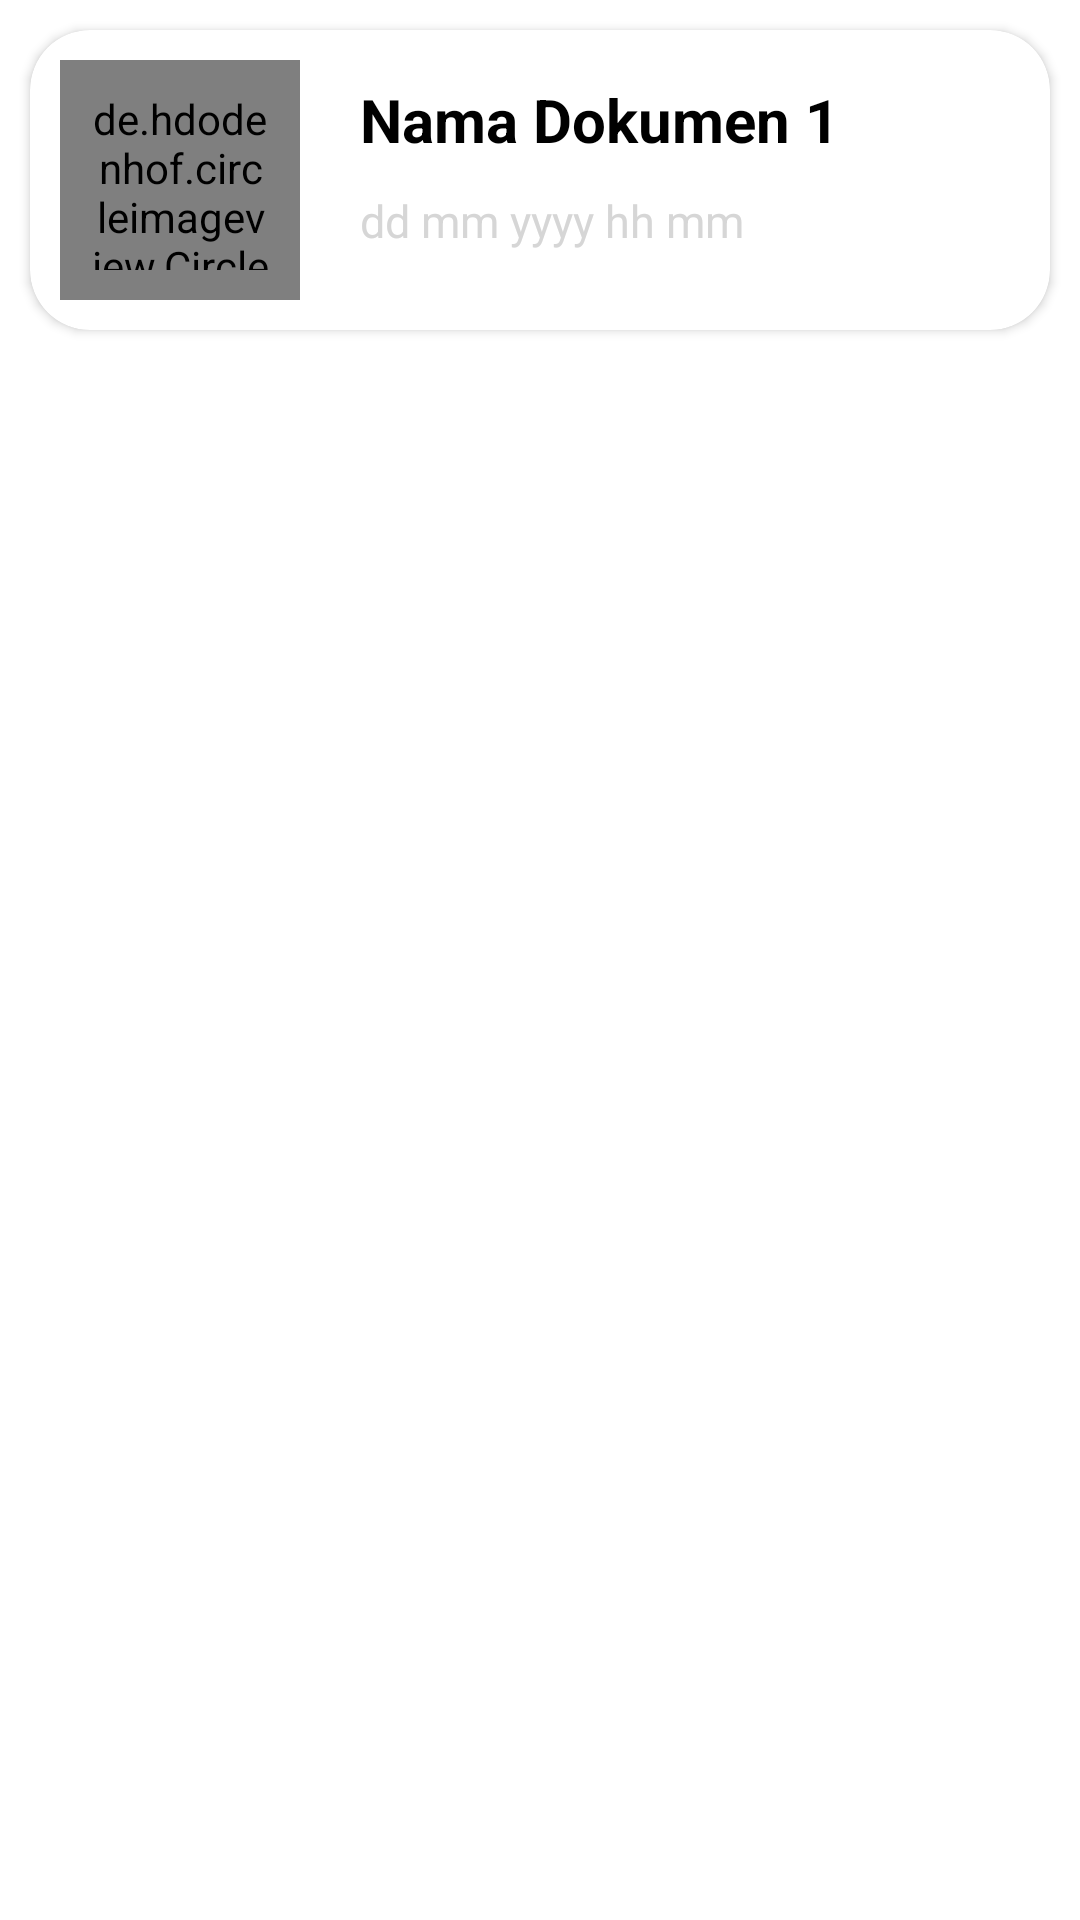

The Android layout XML behind this screen, and the referenced resources:
<!-- AndroidManifest.xml: application theme Theme.EDoc -->
<!-- res/layout/card_document.xml -->
<?xml version="1.0" encoding="utf-8"?>
<RelativeLayout xmlns:android="http://schemas.android.com/apk/res/android"
    android:layout_width="match_parent"
    android:layout_height="match_parent"
    xmlns:app="http://schemas.android.com/apk/res-auto">

    <androidx.cardview.widget.CardView
        android:id="@+id/card_view"
        android:layout_width="match_parent"
        android:layout_height="wrap_content"
        android:layout_margin="10dp"
        app:cardCornerRadius="20dp">

        <LinearLayout
            android:id="@+id/linear_layout"
            android:layout_width="match_parent"
            android:layout_height="wrap_content"
            android:orientation="horizontal">

            <de.hdodenhof.circleimageview.CircleImageView
                android:id="@+id/photo"
                android:layout_width="80dp"
                android:layout_height="80dp"
                android:src="@mipmap/ic_launcher"
                android:layout_margin="10dp"
                android:padding="10dp"
                android:background="@drawable/rounded_document"/>

            <LinearLayout
                android:id="@+id/layout_data"
                android:layout_width="match_parent"
                android:layout_height="match_parent"
                android:layout_margin="10dp"
                android:gravity="center_vertical"
                android:orientation="vertical">

                <TextView
                    android:id="@+id/nama_dokumen"
                    android:layout_width="wrap_content"
                    android:layout_height="wrap_content"
                    android:layout_marginBottom="10dp"
                    android:text="Nama Dokumen 1"
                    android:textSize="20sp"
                    android:textColor="@color/black"
                    android:textStyle="bold"/>

                <TextView
                    android:id="@+id/date_dokumen"
                    android:layout_width="wrap_content"
                    android:layout_height="wrap_content"
                    android:layout_marginBottom="10dp"
                    android:text="dd mm yyyy hh mm"
                    android:textSize="15sp"
                    android:textColor="@color/background"/>

            </LinearLayout>

        </LinearLayout>

    </androidx.cardview.widget.CardView>

</RelativeLayout>
<!-- resources referenced by this layout -->
<resources>
  <color name="background">#D6D6D6</color>
  <color name="black">#FF000000</color>
  <!-- drawable rounded_document (drawable) -->
  <?xml version="1.0" encoding="utf-8"?>
  <shape xmlns:android="http://schemas.android.com/apk/res/android"
      android:shape="rectangle">
  
      <stroke
          android:color="@color/border"
          android:width="1dp"/>
  
      <size
          android:width="50dp"
          android:height="50dp"/>
  
      <corners
          android:radius="5dp"/>
  </shape>
  <style name="Theme.EDoc" parent="Theme.MaterialComponents.DayNight.DarkActionBar">
          
          <item name="colorPrimary">@color/purple_500</item>
          <item name="colorPrimaryVariant">@color/purple_700</item>
          <item name="colorOnPrimary">@color/white</item>
          
          <item name="colorSecondary">@color/teal_200</item>
          <item name="colorSecondaryVariant">@color/teal_700</item>
          <item name="colorOnSecondary">@color/black</item>
          
          <item name="android:statusBarColor">?attr/colorPrimaryVariant</item>
          
          <item name="windowActionBar">false</item>
          <item name="windowNoTitle">true</item>
      </style>
  <color name="border">#FF00FFFF</color>
  <color name="purple_500">#FF6200EE</color>
  <color name="purple_700">#FF3700B3</color>
  <color name="white">#FFFFFFFF</color>
  <color name="teal_200">#FF03DAC5</color>
  <color name="teal_700">#FF018786</color>
</resources>
